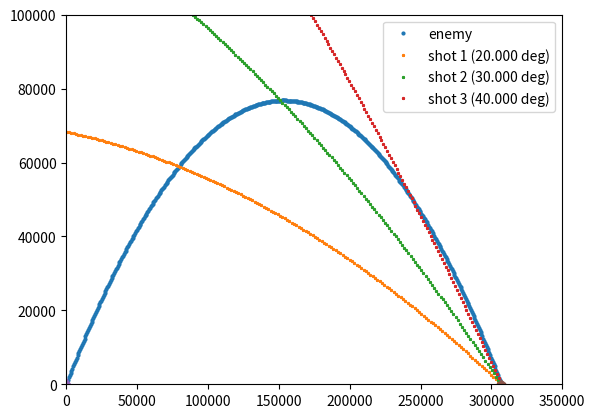

The script that saved this image:
"""Jackson Torok, AE 211 app (``Untitled``, an App Designer GUI): intercept an incoming ballistic shot.

The enemy round leaves x = 0 at 45 deg and 1735 m/s towards the city at
x = 307 km. Until t = 60 s the player sets three launch angles; at 60 s
three interceptors leave the city at twice the enemy speed. A hit is a
pass within 5 m; the game is lost when the enemy round lands. The GUI
animation is replaced by a fixed-step simulation (1 ms steps within 1 km
of an interceptor, as the app did, 10 ms otherwise) and a plot of the
trajectories; ``--solve`` finds the launch angle that hits (the app's
comment gave 28.643 deg)::

    python intercept_game.py --angles 20 28.643 35
    python intercept_game.py --solve
"""

import argparse

import matplotlib.pyplot as plt
import numpy as np
from scipy.optimize import minimize_scalar

G, V_ENEMY, LAUNCH_ANGLE, CITY, LAUNCH_TIME = 9.8, 1735.0, 45.0, 307e3, 60.0
V_SHOT = 2 * V_ENEMY


def enemy(t):
    return t * V_ENEMY * np.cos(np.radians(LAUNCH_ANGLE)), t * V_ENEMY * np.sin(np.radians(LAUNCH_ANGLE)) - G * t**2 / 2


def shot(t, angle):
    s = t - LAUNCH_TIME
    return CITY - s * V_SHOT * np.cos(np.radians(angle)), s * V_SHOT * np.sin(np.radians(angle)) - G * s**2 / 2


def play(angles, hit_radius=5.0):
    """Returns ``(hit, time, closest_approach_per_shot)``."""
    t, closest = 0.0, np.full(len(angles), np.inf)
    while True:
        xm, ym = enemy(t)
        if ym < -0.01:
            return False, t, closest
        if t >= LAUNCH_TIME:
            d = np.array([np.hypot(xm - sx, ym - sy) for sx, sy in (shot(t, a) for a in angles)])
            closest = np.minimum(closest, d)
            if np.any(d <= hit_radius):
                return True, t, closest
            t += 1e-3 if np.any(d <= 1000) else 1e-2
        else:
            t += 1e-2


def miss_distance(angle):
    """Closest approach of one interceptor (continuous time)."""
    res = minimize_scalar(lambda t: np.hypot(*(np.subtract(enemy(t), shot(t, angle)))), bounds=(LAUNCH_TIME, 250),
                          method="bounded", options={"xatol": 1e-9})
    return res.fun


p = argparse.ArgumentParser()
p.add_argument("--angles", type=float, nargs=3, default=[20.0, 30.0, 40.0])
p.add_argument("--solve", action="store_true")
a = p.parse_args()

angles = a.angles
if a.solve:
    best = minimize_scalar(miss_distance, bounds=(0, 89), method="bounded", options={"xatol": 1e-10}).x
    print(f"intercept angle {best:.6f} deg (miss distance {miss_distance(best):.3g} m)")
    angles = [float(best)] * 3
hit, t_end, closest = play(angles)
print(f"angles {angles}: {'intercepted' if hit else 'Fail'} at t = {t_end:.2f} s; closest approaches {closest} m")

tt = np.linspace(0, t_end, 500)
plt.plot(*enemy(tt), "o", markersize=2, label="enemy")
for k, ang in enumerate(angles):
    ts = tt[tt >= LAUNCH_TIME]
    plt.plot(*shot(ts, ang), "*", markersize=2, label=f"shot {k + 1} ({ang:.3f} deg)")
plt.plot(0, 0, "d", CITY, 0, "p")
plt.axis([-1, 3.5e5, -1, 1e5])
plt.legend()
plt.show()
